Run: headless pygame with SDL's dummy video driver; simulated clock (each Clock.tick advances the game by its frame time, no real sleeping); random seed 0; keys injected as events and as key.get_pressed() state; mouse plan: one left click at the window centre at the start of phase 2, then a move to the lower-right quarter at the start of phase 3.
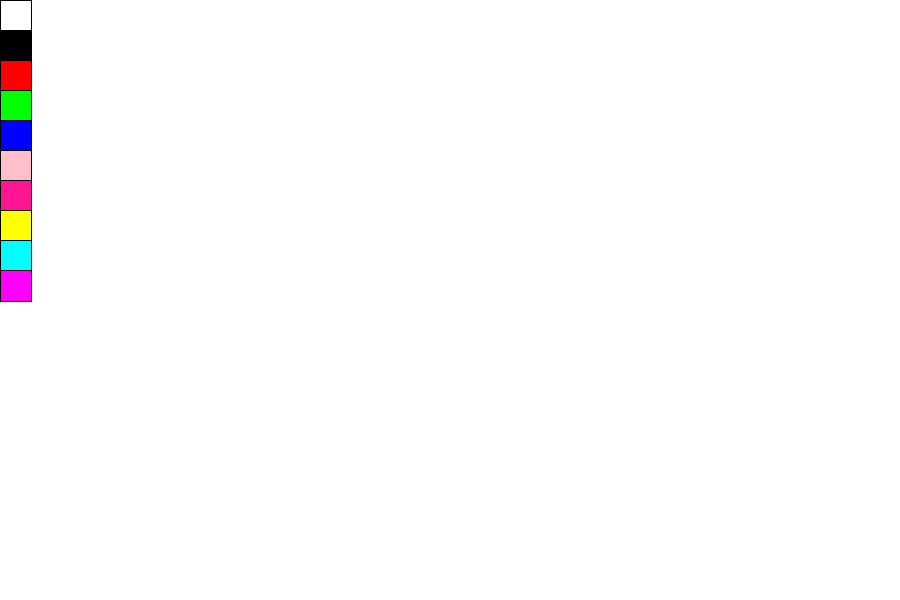
Frame 1 of 4 · flips 1–60 · no input
Frame 2 of 4 · flips 61–180 · clicked the window centre · tapped SPACE, RETURN · held RIGHT (→), D · screen unchanged from frame 1, image omitted
Frame 3 of 4 · flips 181–300 · moved the mouse to the lower-right quarter · held DOWN (↓), S · screen unchanged from frame 2, image omitted
Frame 4 of 4 · flips 301–420 · held LEFT (←), A, UP (↑), W · screen unchanged from frame 3, image omitted

The pygame program that drew these frames:

# values to initialise the game
import math
import pygame
screen_width = 900
screen_height = 600
tile_width = 100
screen_size = [screen_width, screen_height]
gameTitle = "Lousy paint"
white = [255, 255, 255]
black = [0, 0, 0]
red = [255, 0, 0]
green = [0, 255, 0]
blue = [0, 0, 255]
pink = [255, 192, 203]
deeppink = [255, 20, 147]
yellow = [255, 255, 0]
cyan = [0, 255, 255]
purple = [255, 0, 255]
colours = [white, black, red, green, blue, pink, deeppink, yellow, cyan, purple]
screen = pygame.display.set_mode(screen_size)
tile = pygame.Rect(0, 0, tile_width, tile_width)
tile_array = []
tile_arraystate = []
tile_arraycolour = []
tile_array_index = []
palette_array = int(len(colours)) - int(len(colours))
palette_state = 0
mouse_move_pos = (0, 0)


# function that returns unused value for toggling palette - toggle feature not coded haha
def set_palette():
    global palette_state
    if palette_state == 0:
        for c in range(len(colours)):
            pygame.draw.rect(screen, black, pygame.Rect(0, (c*30), 32, 32))
            pygame.draw.rect(screen, colours[c], pygame.Rect(1, (c*30)+1, 30, 30))
        return 0


# function to setup array list & array-state list
def start_set_array():
    global tile_array_index
    column_quantity = screen_width / tile_width
    row_quantity = screen_height / tile_width
    c_range = range(int(column_quantity))
    r_range = range(int(row_quantity))
    for r in r_range:
        for c in c_range:
            tile_array.append((c, r))
    for a in tile_array:
        tile_arraystate.append(0)
        tile_arraycolour.append(0)
        tile_array_index = tile_array.index(a)


# function to determine which tile the mouse clicked
def click():
    mousePos = pygame.mouse.get_pos()
    tx = mousePos[0]
    ty = mousePos[1]
    ax = math.floor(tx/tile_width)
    ay = math.floor(ty/tile_width)
    return [ax, ay]


# function to draw tiles based on mouse position i
def tile_draw(i, c):
    pygame.draw.rect(screen, colours[c-1], pygame.Rect(i[0]*tile_width, i[1]*tile_width, tile_width, tile_width))
    return c


# main loop
def main():
    global palette_state
    global palette_array
    global tile_arraycolour
    global tile_array_index
    start_set_array()
    pygame.display.init()
    pygame.display.set_caption(gameTitle)
    screen.fill(white)
    palette_state = set_palette()
    while True:
        for tile_colour_index, tile_colour in enumerate(tile_arraycolour):
            tile_pos = tile_array[tile_colour_index]
            pygame.draw.rect(screen, colours[tile_colour],pygame.Rect(tile_pos[0] * tile_width, tile_pos[1] * tile_width, tile_width, tile_width))
        event = pygame.event.poll()
        if event.type == pygame.QUIT:
            break
        elif event.type == pygame.KEYDOWN:
            if event.key == pygame.K_ESCAPE:
                break
            if event.key == pygame.K_SPACE:
                continue
        elif event.type == pygame.MOUSEBUTTONDOWN:
            if event.button == 1:
                click_array = click()
                for i in tile_array:
                    if i[0] == click_array[0]:
                        if i[1] == click_array[1]:
                            tile_array_index = tile_array.index(i)
                            tile_arraycolour[tile_array_index] = tile_draw(i, palette_array)
            if event.button == 4:
                if palette_array == 0:
                    palette_array = int(len(colours))
                elif palette_array == int(len(colours)):
                    palette_array = 9
                else:
                    palette_array = palette_array - 1
            if event.button == 5:
                if palette_array == int(len(colours)):
                    palette_array = 0
                elif palette_array == int(len(colours))-1:
                    palette_array = 0
                else:
                    palette_array = palette_array + 1

        elif event.type == pygame.MOUSEMOTION:
            mouse_move_pos = list(pygame.mouse.get_pos())
            x = mouse_move_pos[0]
            y = mouse_move_pos[1]
            pygame.draw.rect(screen, colours[palette_array], pygame.Rect(x, y, 10, 10))
        palette_state = set_palette()
        pygame.display.flip()


main()
exit()
